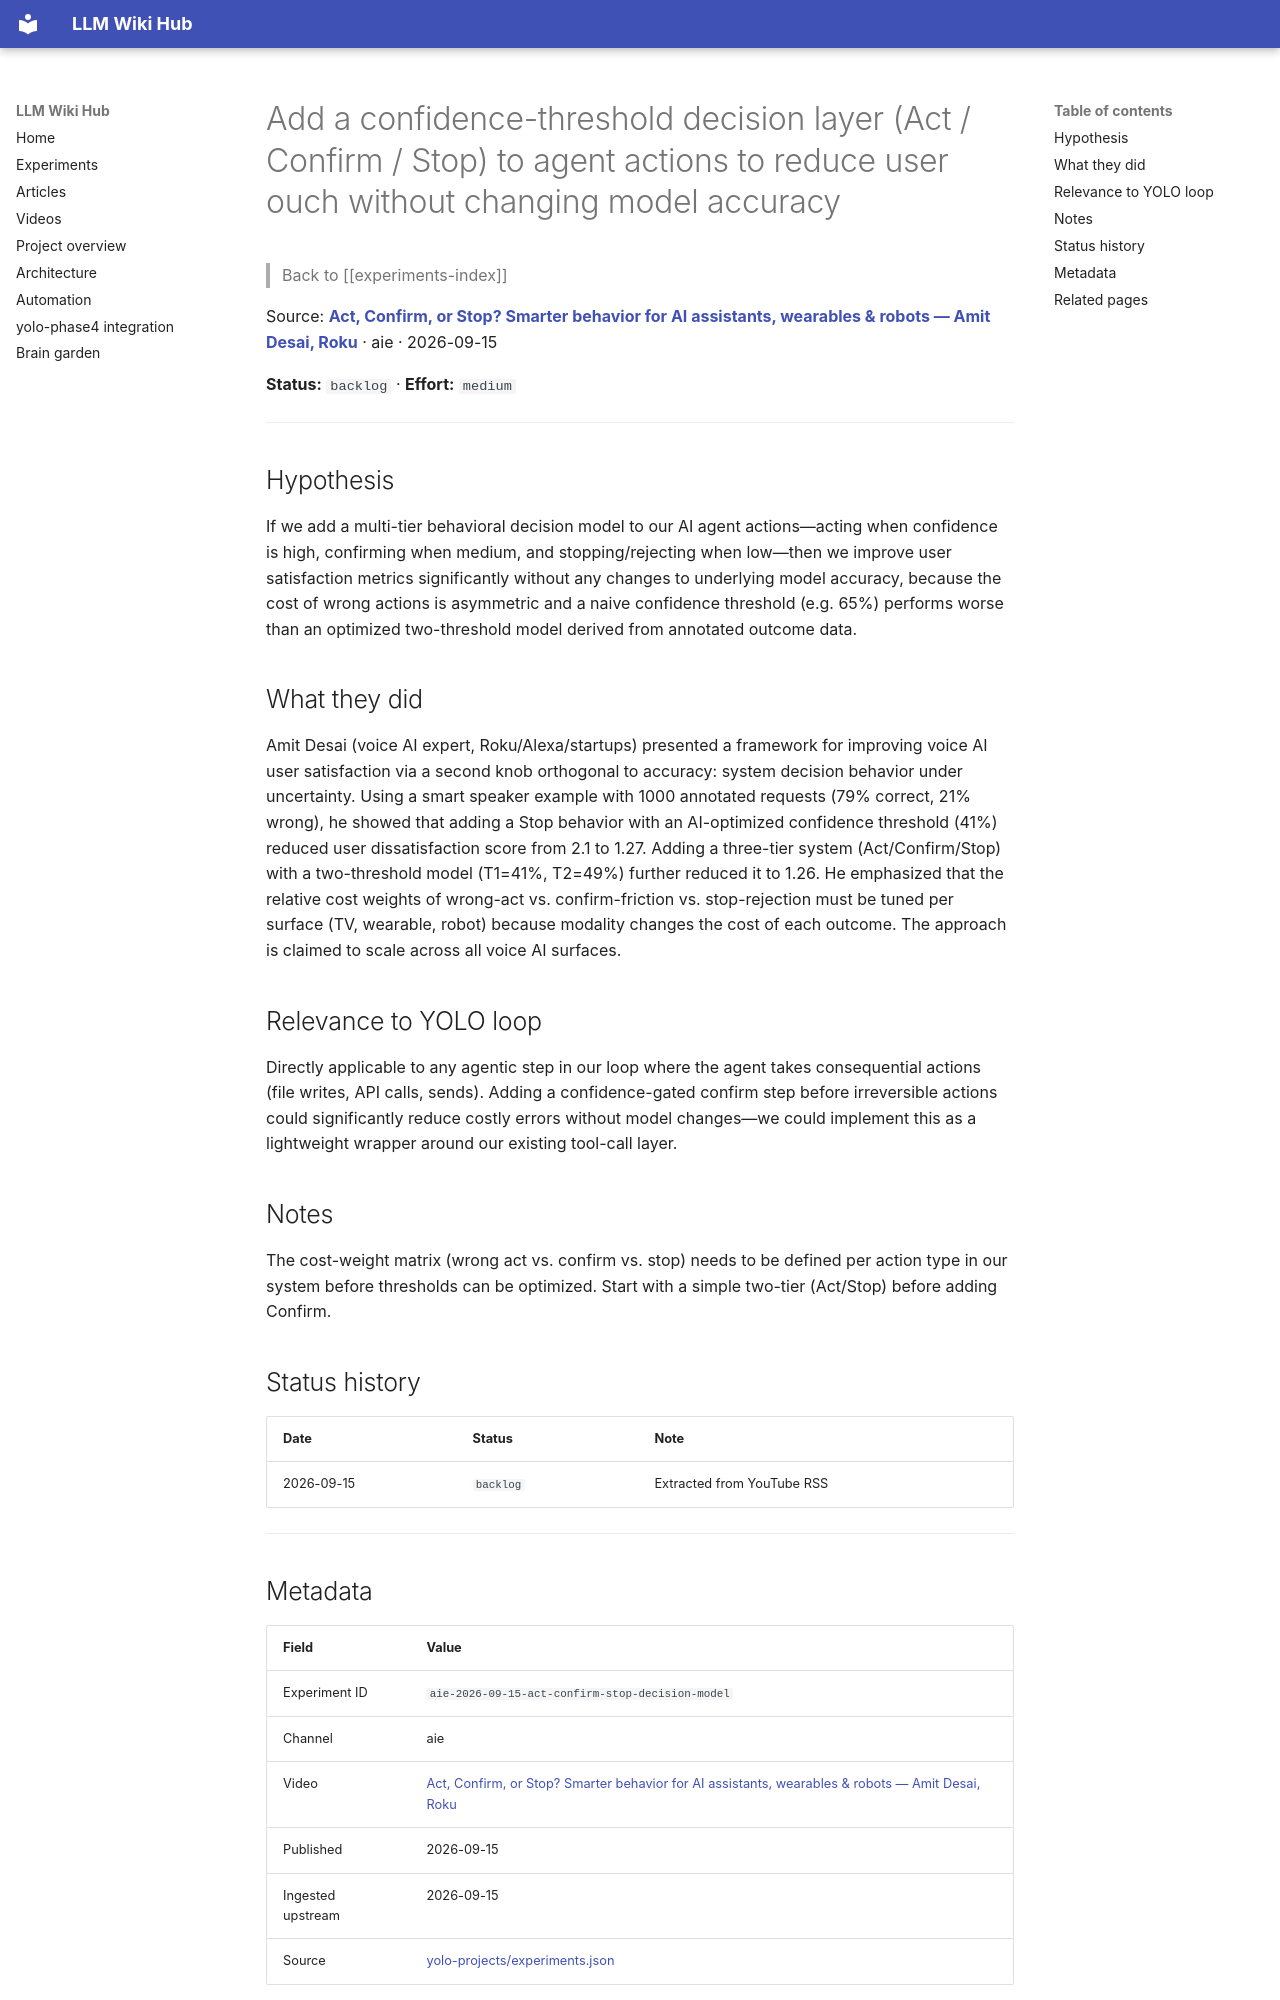

repository: Anguijm/llm-wiki-hub · page: experiments/aie-2026-09-15-act-confirm-stop-decision-model/index.html · generator: mkdocs

# Add a confidence-threshold decision layer (Act / Confirm / Stop) to agent actions to reduce user ouch without changing model accuracy

> Back to [[experiments-index]]

Source: **[Act, Confirm, or Stop? Smarter behavior for AI assistants, wearables & robots — Amit Desai, Roku](https://www.youtube.com/watch?v=Zd5b40Jbp_k)** · aie · 2026-09-15

**Status:** `backlog` · **Effort:** `medium`

---

## Hypothesis

If we add a multi-tier behavioral decision model to our AI agent actions—acting when confidence is high, confirming when medium, and stopping/rejecting when low—then we improve user satisfaction metrics significantly without any changes to underlying model accuracy, because the cost of wrong actions is asymmetric and a naive confidence threshold (e.g. 65%) performs worse than an optimized two-threshold model derived from annotated outcome data.

## What they did

Amit Desai (voice AI expert, Roku/Alexa/startups) presented a framework for improving voice AI user satisfaction via a second knob orthogonal to accuracy: system decision behavior under uncertainty. Using a smart speaker example with 1000 annotated requests (79% correct, 21% wrong), he showed that adding a Stop behavior with an AI-optimized confidence threshold (41%) reduced user dissatisfaction score from 2.1 to 1.27. Adding a three-tier system (Act/Confirm/Stop) with a two-threshold model (T1=41%, T2=49%) further reduced it to 1.26. He emphasized that the relative cost weights of wrong-act vs. confirm-friction vs. stop-rejection must be tuned per surface (TV, wearable, robot) because modality changes the cost of each outcome. The approach is claimed to scale across all voice AI surfaces.

## Relevance to YOLO loop

Directly applicable to any agentic step in our loop where the agent takes consequential actions (file writes, API calls, sends). Adding a confidence-gated confirm step before irreversible actions could significantly reduce costly errors without model changes—we could implement this as a lightweight wrapper around our existing tool-call layer.

## Notes

The cost-weight matrix (wrong act vs. confirm vs. stop) needs to be defined per action type in our system before thresholds can be optimized. Start with a simple two-tier (Act/Stop) before adding Confirm.

## Status history

| Date | Status | Note |
|---|---|---|
| 2026-09-15 | `backlog` | Extracted from YouTube RSS |

---
